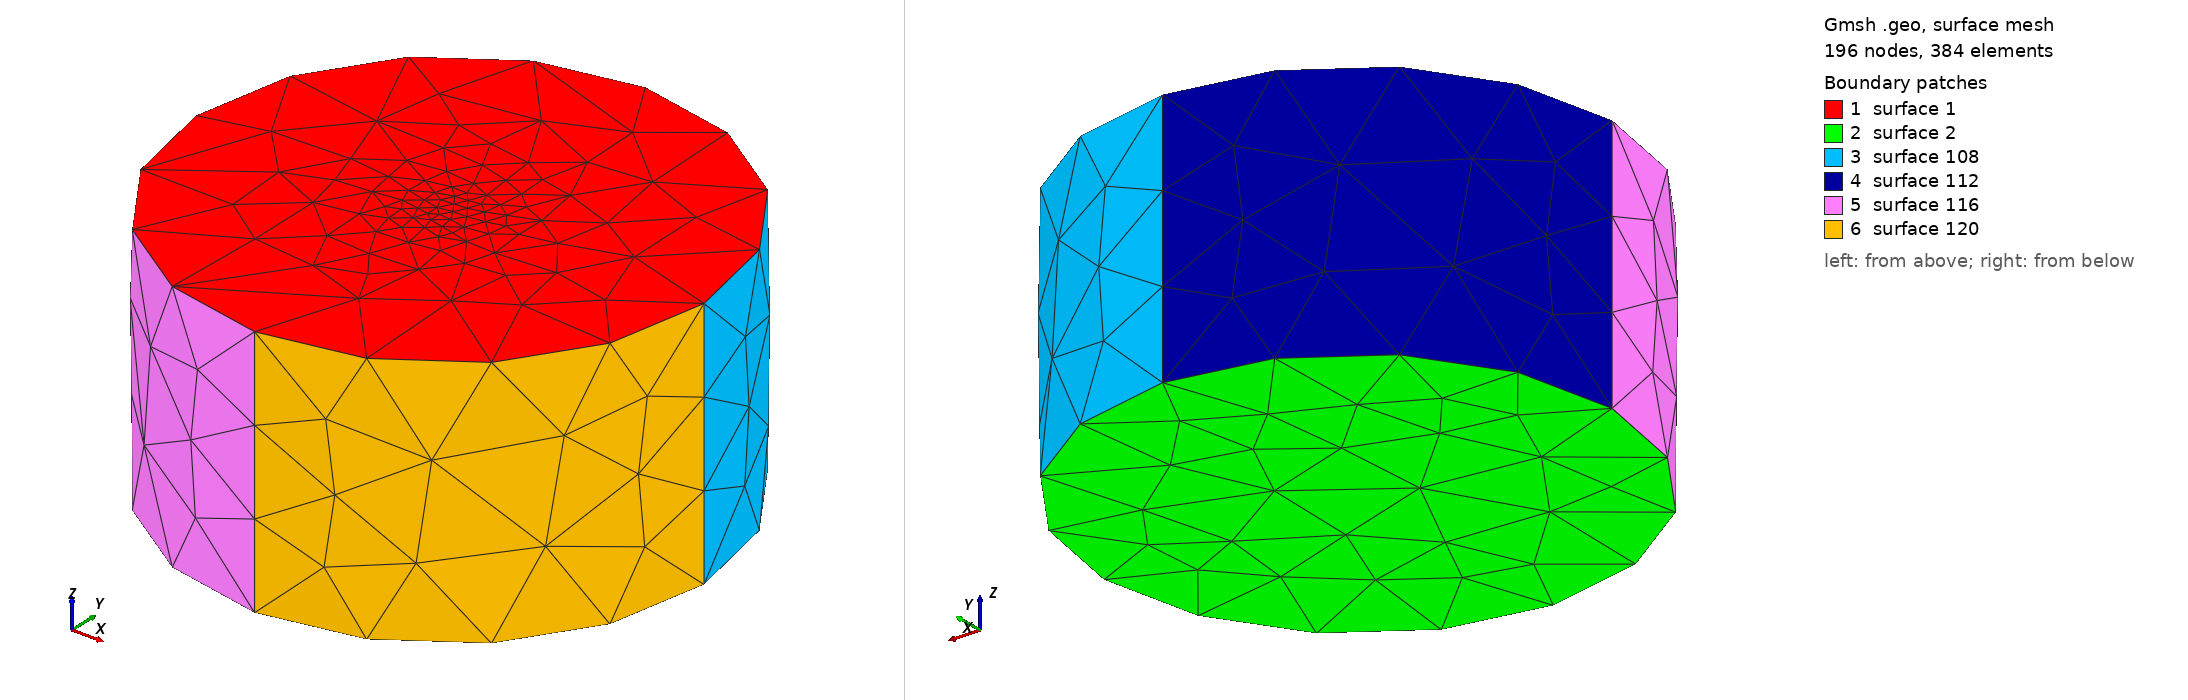

Gmsh geometry script, surface-meshed: 196 nodes, 384 surface elements. Boundary patches (legend numbers): 1 surface 1, 2 surface 2, 3 surface 108, 4 surface 112, 5 surface 116, 6 surface 120. Left view from above one corner, right view from below the opposite corner. The script declares no physical surfaces, so the legend lists its geometric surfaces. The drawing asked Gmsh for element sizes between 1% and 20% of the model's largest extent; the script's own settings can give other sizes.

=== Cylinder.geo (drawn) ===
R=5.0;   // disc radius
T=5.0;   // disc thickness
C=1.0;   // sidewall curvature minor axis (=0 for flat side walls)

lc = R/2;

Point(100) = {       0,   0,    0, lc };
Point(101) = {       R,   0,    0, lc };
Point(102) = {       0,   R,    0, lc };
Point(103) = {      -R,   0,    0, lc };
Point(104) = {       0,  -R,    0, lc };

Circle(101)    = { 101, 100, 102 };
Circle(102)    = { 102, 100, 103 };
Circle(103)    = { 103, 100, 104 };
Circle(104)    = { 104, 100, 101 };

Extrude{0,0,-T} { Line{101, 102, 103, 104}; }

Line Loop(1) = { 101, 102, 103, 104 };
Line Loop(2) = { 105, 109, 113, 117 };

Ruled Surface(1) = { 1 };
Ruled Surface(2) = { 2 };

Field[1] = Attractor;
Field[1].NodesList = {100};

// We then define a Threshold field, which uses the return value of
// the Attractor Field[1] in order to define a simple change in
// element size around the attractors (i.e., around point 5 and line
// 1)
//
// LcMax -                         /------------------
//                               /
//                             /
//                           /
// LcMin -o----------------/
//        |                |       |
//     Attractor       DistMin   DistMax
Field[2] = Threshold;
Field[2].IField = 1;
Field[2].LcMin = lc / 10;
Field[2].LcMax = lc;
Field[2].DistMin = 0.5;
Field[2].DistMax = 5;

Background Field=2;
